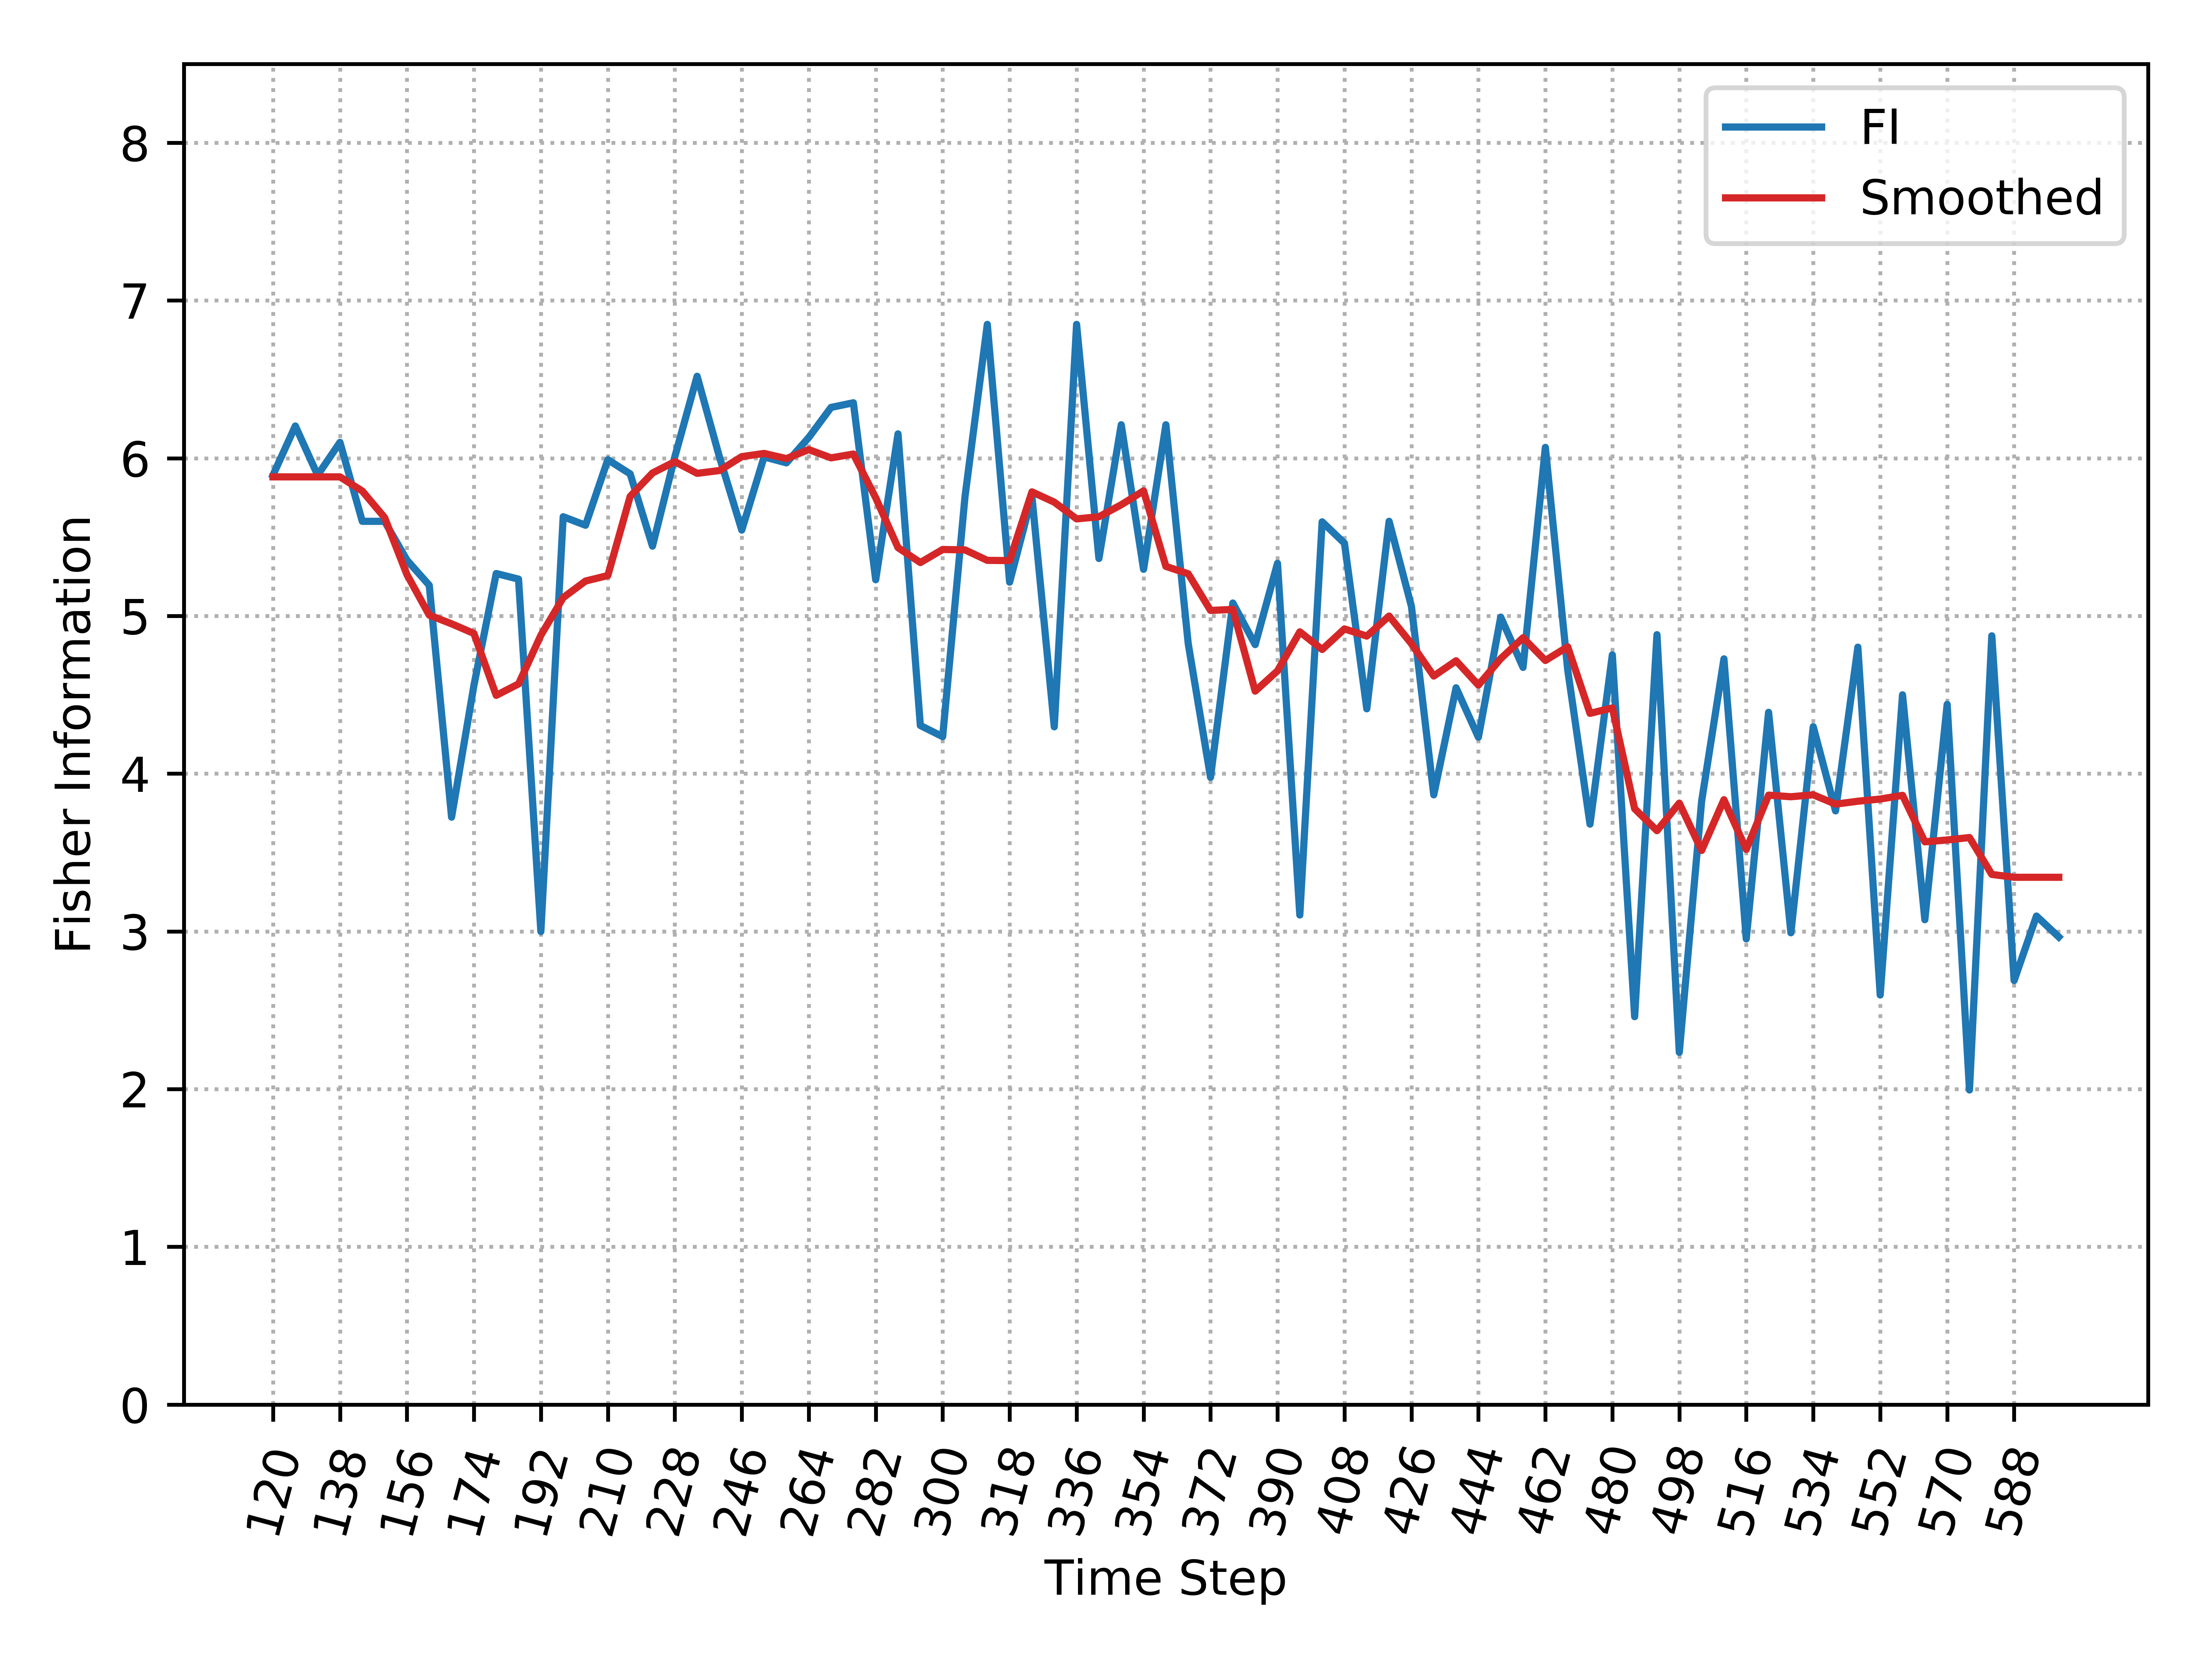

The table this chart was drawn from, first rows:
, Time_Step, FI, Smooth_FI
0, 120, 5.893, 5.882
1, 126, 6.205, 5.882
2, 132, 5.893, 5.882
3, 138, 6.101, 5.882
4, 144, 5.6, 5.792
5, 150, 5.6, 5.624
6, 156, 5.354, 5.262
7, 162, 5.195, 5.005
8, 168, 3.724, 4.95
9, 174, 4.559, 4.889
10, 180, 5.269, 4.497
11, 186, 5.234, 4.569
12, 192, 2.999, 4.878
13, 198, 5.629, 5.116
14, 204, 5.575, 5.221
15, 210, 5.991, 5.256
16, 216, 5.901, 5.758
17, 222, 5.443, 5.906
18, 228, 6.009, 5.978
19, 234, 6.52, 5.904
20, 240, 6.009, 5.922
21, 246, 5.544, 6.01
22, 252, 6.009, 6.031
23, 258, 5.971, 5.998
24, 264, 6.131, 6.055
25, 270, 6.322, 6.002
26, 276, 6.352, 6.027
27, 282, 5.23, 5.749
28, 288, 6.154, 5.433
29, 294, 4.305, 5.339
30, 300, 4.235, 5.421
31, 306, 5.756, 5.419
32, 312, 6.849, 5.352
33, 318, 5.214, 5.351
34, 324, 5.756, 5.787
35, 330, 4.297, 5.722
36, 336, 6.849, 5.615
37, 342, 5.364, 5.629
38, 348, 6.212, 5.705
39, 354, 5.296, 5.793
40, 360, 6.212, 5.314
41, 366, 4.825, 5.267
42, 372, 3.977, 5.035
43, 378, 5.082, 5.041
44, 384, 4.818, 4.523
45, 390, 5.334, 4.652
46, 396, 3.104, 4.899
47, 402, 5.597, 4.787
48, 408, 5.461, 4.918
49, 414, 4.411, 4.872
50, 420, 5.6, 4.999
51, 426, 5.061, 4.824
52, 432, 3.866, 4.619
53, 438, 4.545, 4.716
54, 444, 4.231, 4.562
55, 450, 4.993, 4.73
56, 456, 4.674, 4.862
57, 462, 6.069, 4.718
58, 468, 4.659, 4.805
59, 474, 3.68, 4.382
... 21 more rows
